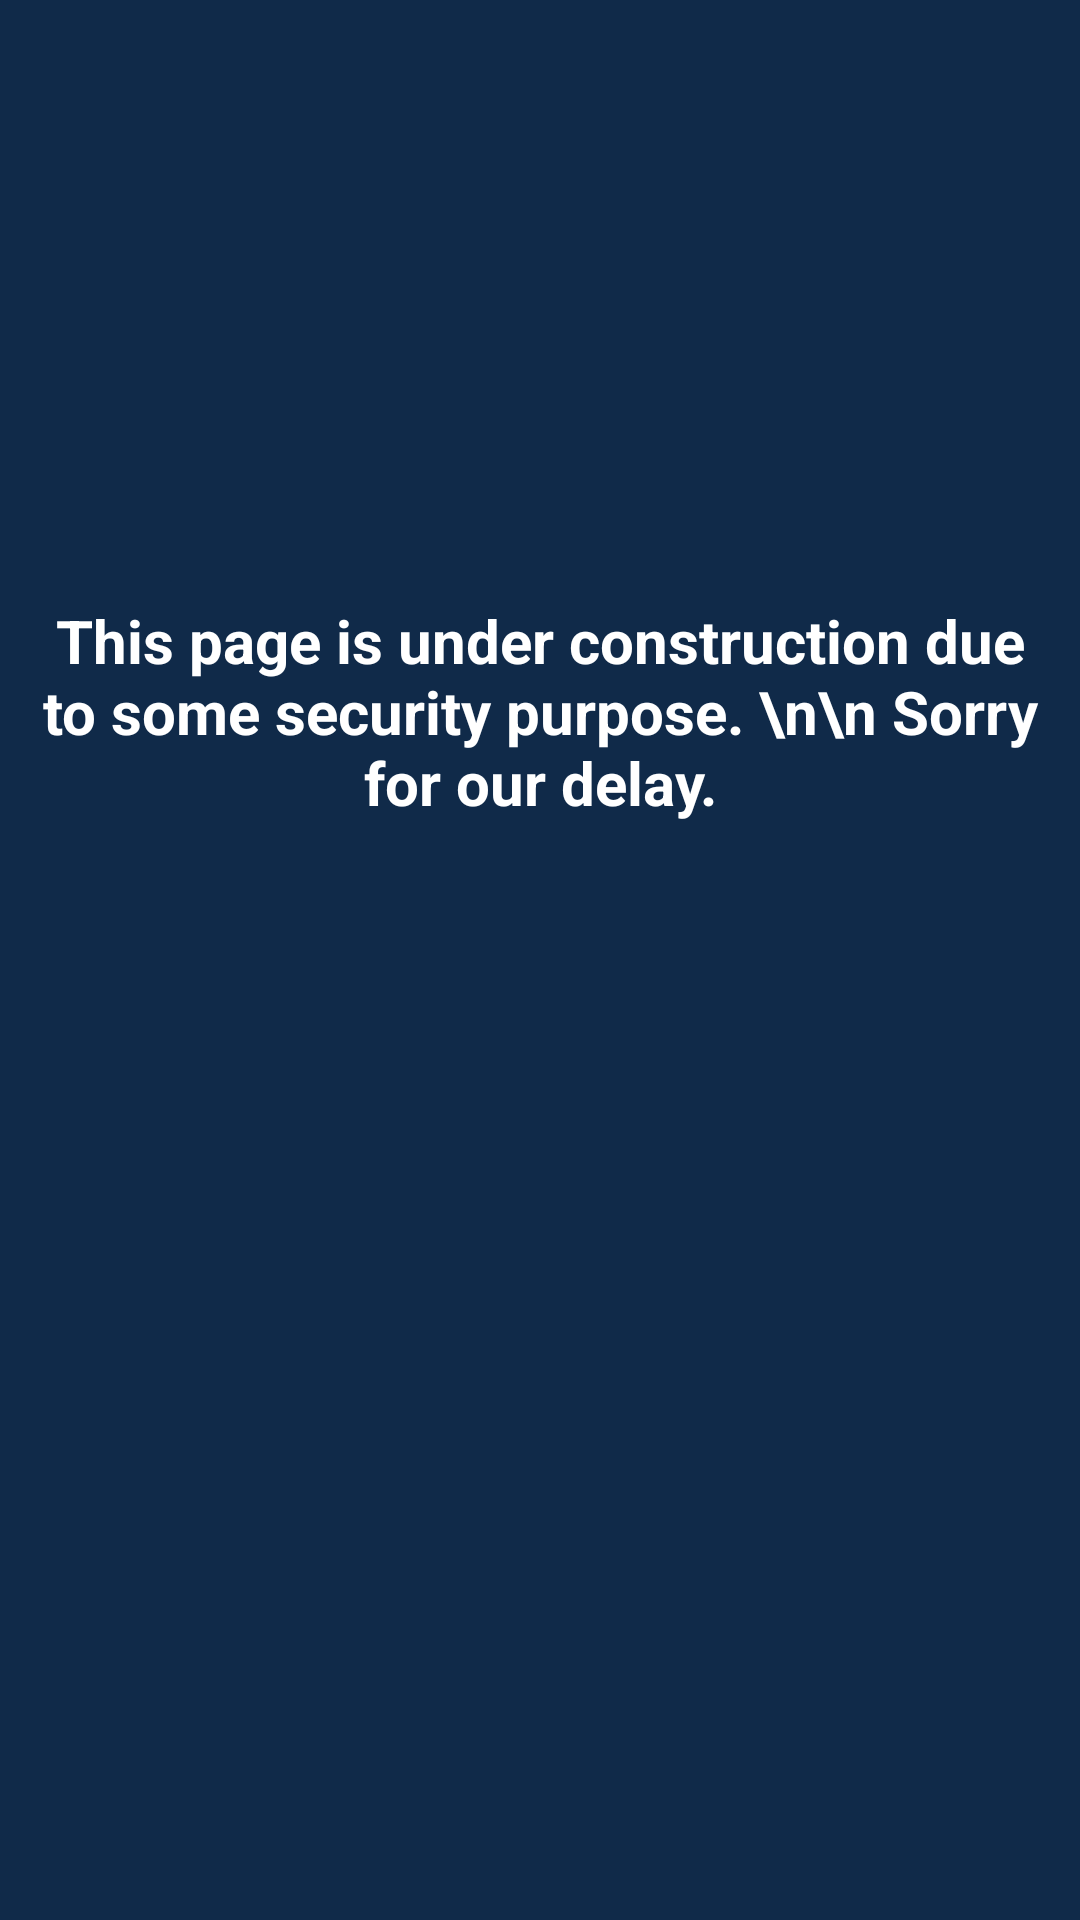

Reconstruct the res/layout file that produces this screen, plus the resources it refers to.
<!-- AndroidManifest.xml: application theme AppTheme -->
<!-- res/layout/forgotpass.xml -->
<?xml version="1.0" encoding="utf-8"?>
<LinearLayout xmlns:android="http://schemas.android.com/apk/res/android"
    xmlns:app="http://schemas.android.com/apk/res-auto"
    xmlns:tools="http://schemas.android.com/tools"
    android:layout_width="match_parent"
    android:layout_height="match_parent"
    android:orientation="vertical"
    android:background="#102A49"
    tools:context=".forGotPass">

    <ScrollView
        android:layout_width="match_parent"
        android:layout_height="match_parent"
        android:orientation="vertical">
        <LinearLayout
            android:layout_width="match_parent"
            android:layout_height="match_parent"
            android:orientation="vertical">

            <TextView
                android:layout_width="340dp"
                android:layout_height="wrap_content"
                android:textSize="20dp"
                android:layout_marginTop="200dp"
                android:textStyle="bold"
                android:textColor="#FFFFFF"
                android:textAlignment="center"
                android:layout_gravity="center"
                android:text="This page is under construction due to some security purpose. \n\n Sorry for our delay."
                />

































































        </LinearLayout>
    </ScrollView>
</LinearLayout>
<!-- resources referenced by this layout -->
<resources>
  <style name="AppTheme" parent="Theme.AppCompat.Light.DarkActionBar">
          
          <item name="colorPrimary">@color/colorPrimary</item>
          <item name="colorPrimaryDark">@color/colorPrimaryDark</item>
          <item name="colorAccent">@color/colorAccent</item>
      </style>
  <!-- not gathered from this repository: default colours our renderer supplied (Android Studio template values) -->
  <color name="colorPrimary">#FF6200EE</color>
  <color name="colorPrimaryDark">#FF3700B3</color>
  <color name="colorAccent">#FF03DAC5</color>
</resources>
